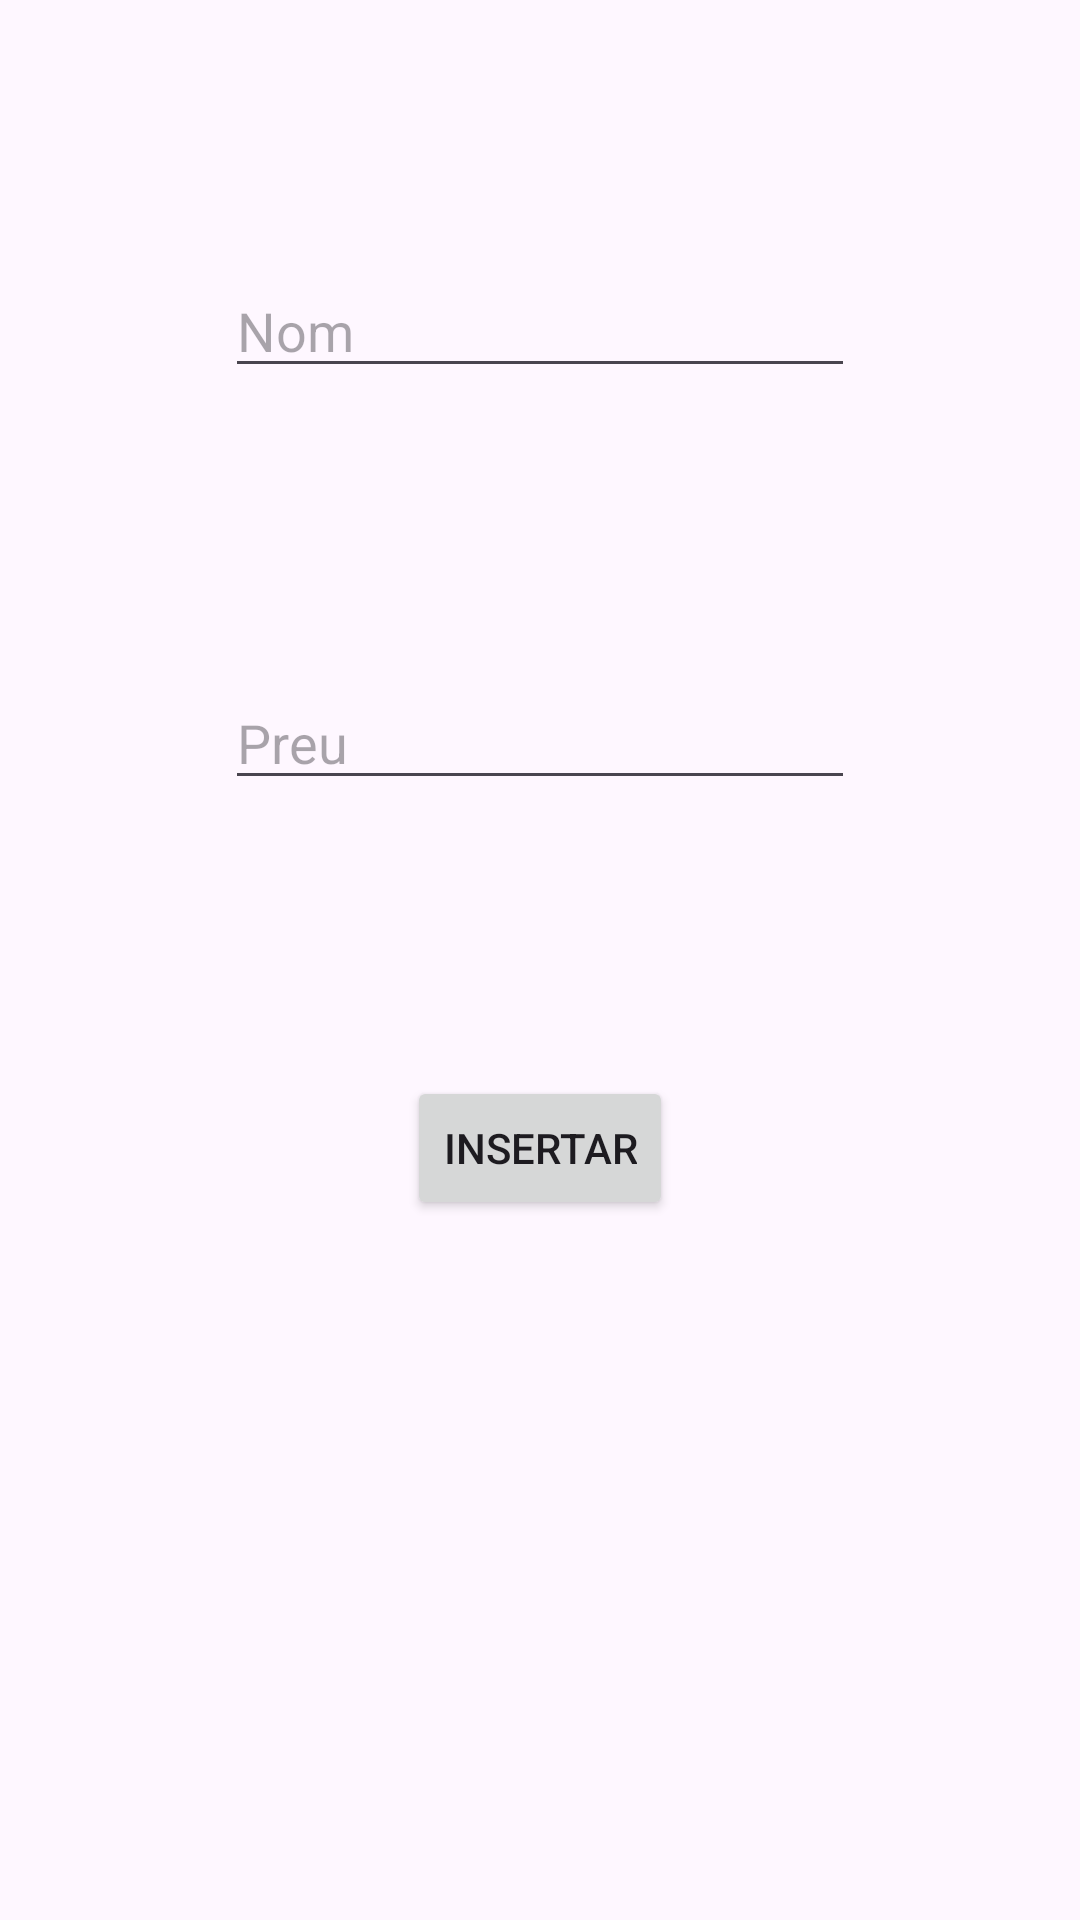

Produce the Android XML layout that renders to this screen, including the resource entries it uses.
<!-- AndroidManifest.xml: application theme Theme.ExamenNadirElHaidouri -->
<!-- res/layout/fragment_insert.xml -->
<?xml version="1.0" encoding="utf-8"?>
<layout>
<FrameLayout xmlns:android="http://schemas.android.com/apk/res/android"
    xmlns:app="http://schemas.android.com/apk/res-auto"
    xmlns:tools="http://schemas.android.com/tools"
    android:layout_width="match_parent"
    android:layout_height="match_parent"
    tools:context=".Fragments.InsertFragment">

    <androidx.constraintlayout.widget.ConstraintLayout
        android:layout_width="match_parent"
        android:layout_height="match_parent">


        <EditText
            android:id="@+id/editTextNom"
            android:layout_width="wrap_content"
            android:layout_height="wrap_content"
            android:layout_marginTop="88dp"
            android:ems="10"
            android:inputType="text"
            android:hint="Nom"
            app:layout_constraintEnd_toEndOf="parent"
            app:layout_constraintStart_toStartOf="parent"
            app:layout_constraintTop_toTopOf="parent" />

        <EditText
            android:id="@+id/editTextPreu"
            android:layout_width="wrap_content"
            android:layout_height="wrap_content"
            android:layout_marginTop="96dp"
            android:ems="10"
            android:inputType="number"
            android:hint="Preu"
            app:layout_constraintEnd_toEndOf="parent"
            app:layout_constraintStart_toStartOf="parent"
            app:layout_constraintTop_toBottomOf="@+id/editTextNom" />

        <Button
            android:id="@+id/button2"
            android:layout_width="wrap_content"
            android:layout_height="wrap_content"
            android:layout_marginTop="92dp"
            android:text="Insertar"
            app:layout_constraintEnd_toEndOf="parent"
            app:layout_constraintStart_toStartOf="parent"
            app:layout_constraintTop_toBottomOf="@+id/editTextPreu" />
    </androidx.constraintlayout.widget.ConstraintLayout>

</FrameLayout>
</layout>
<!-- resources referenced by this layout -->
<resources>
  <style name="Theme.ExamenNadirElHaidouri" parent="Base.Theme.ExamenNadirElHaidouri" />
  <style name="Base.Theme.ExamenNadirElHaidouri" parent="Theme.Material3.DayNight.NoActionBar">
          
          
      </style>
</resources>
